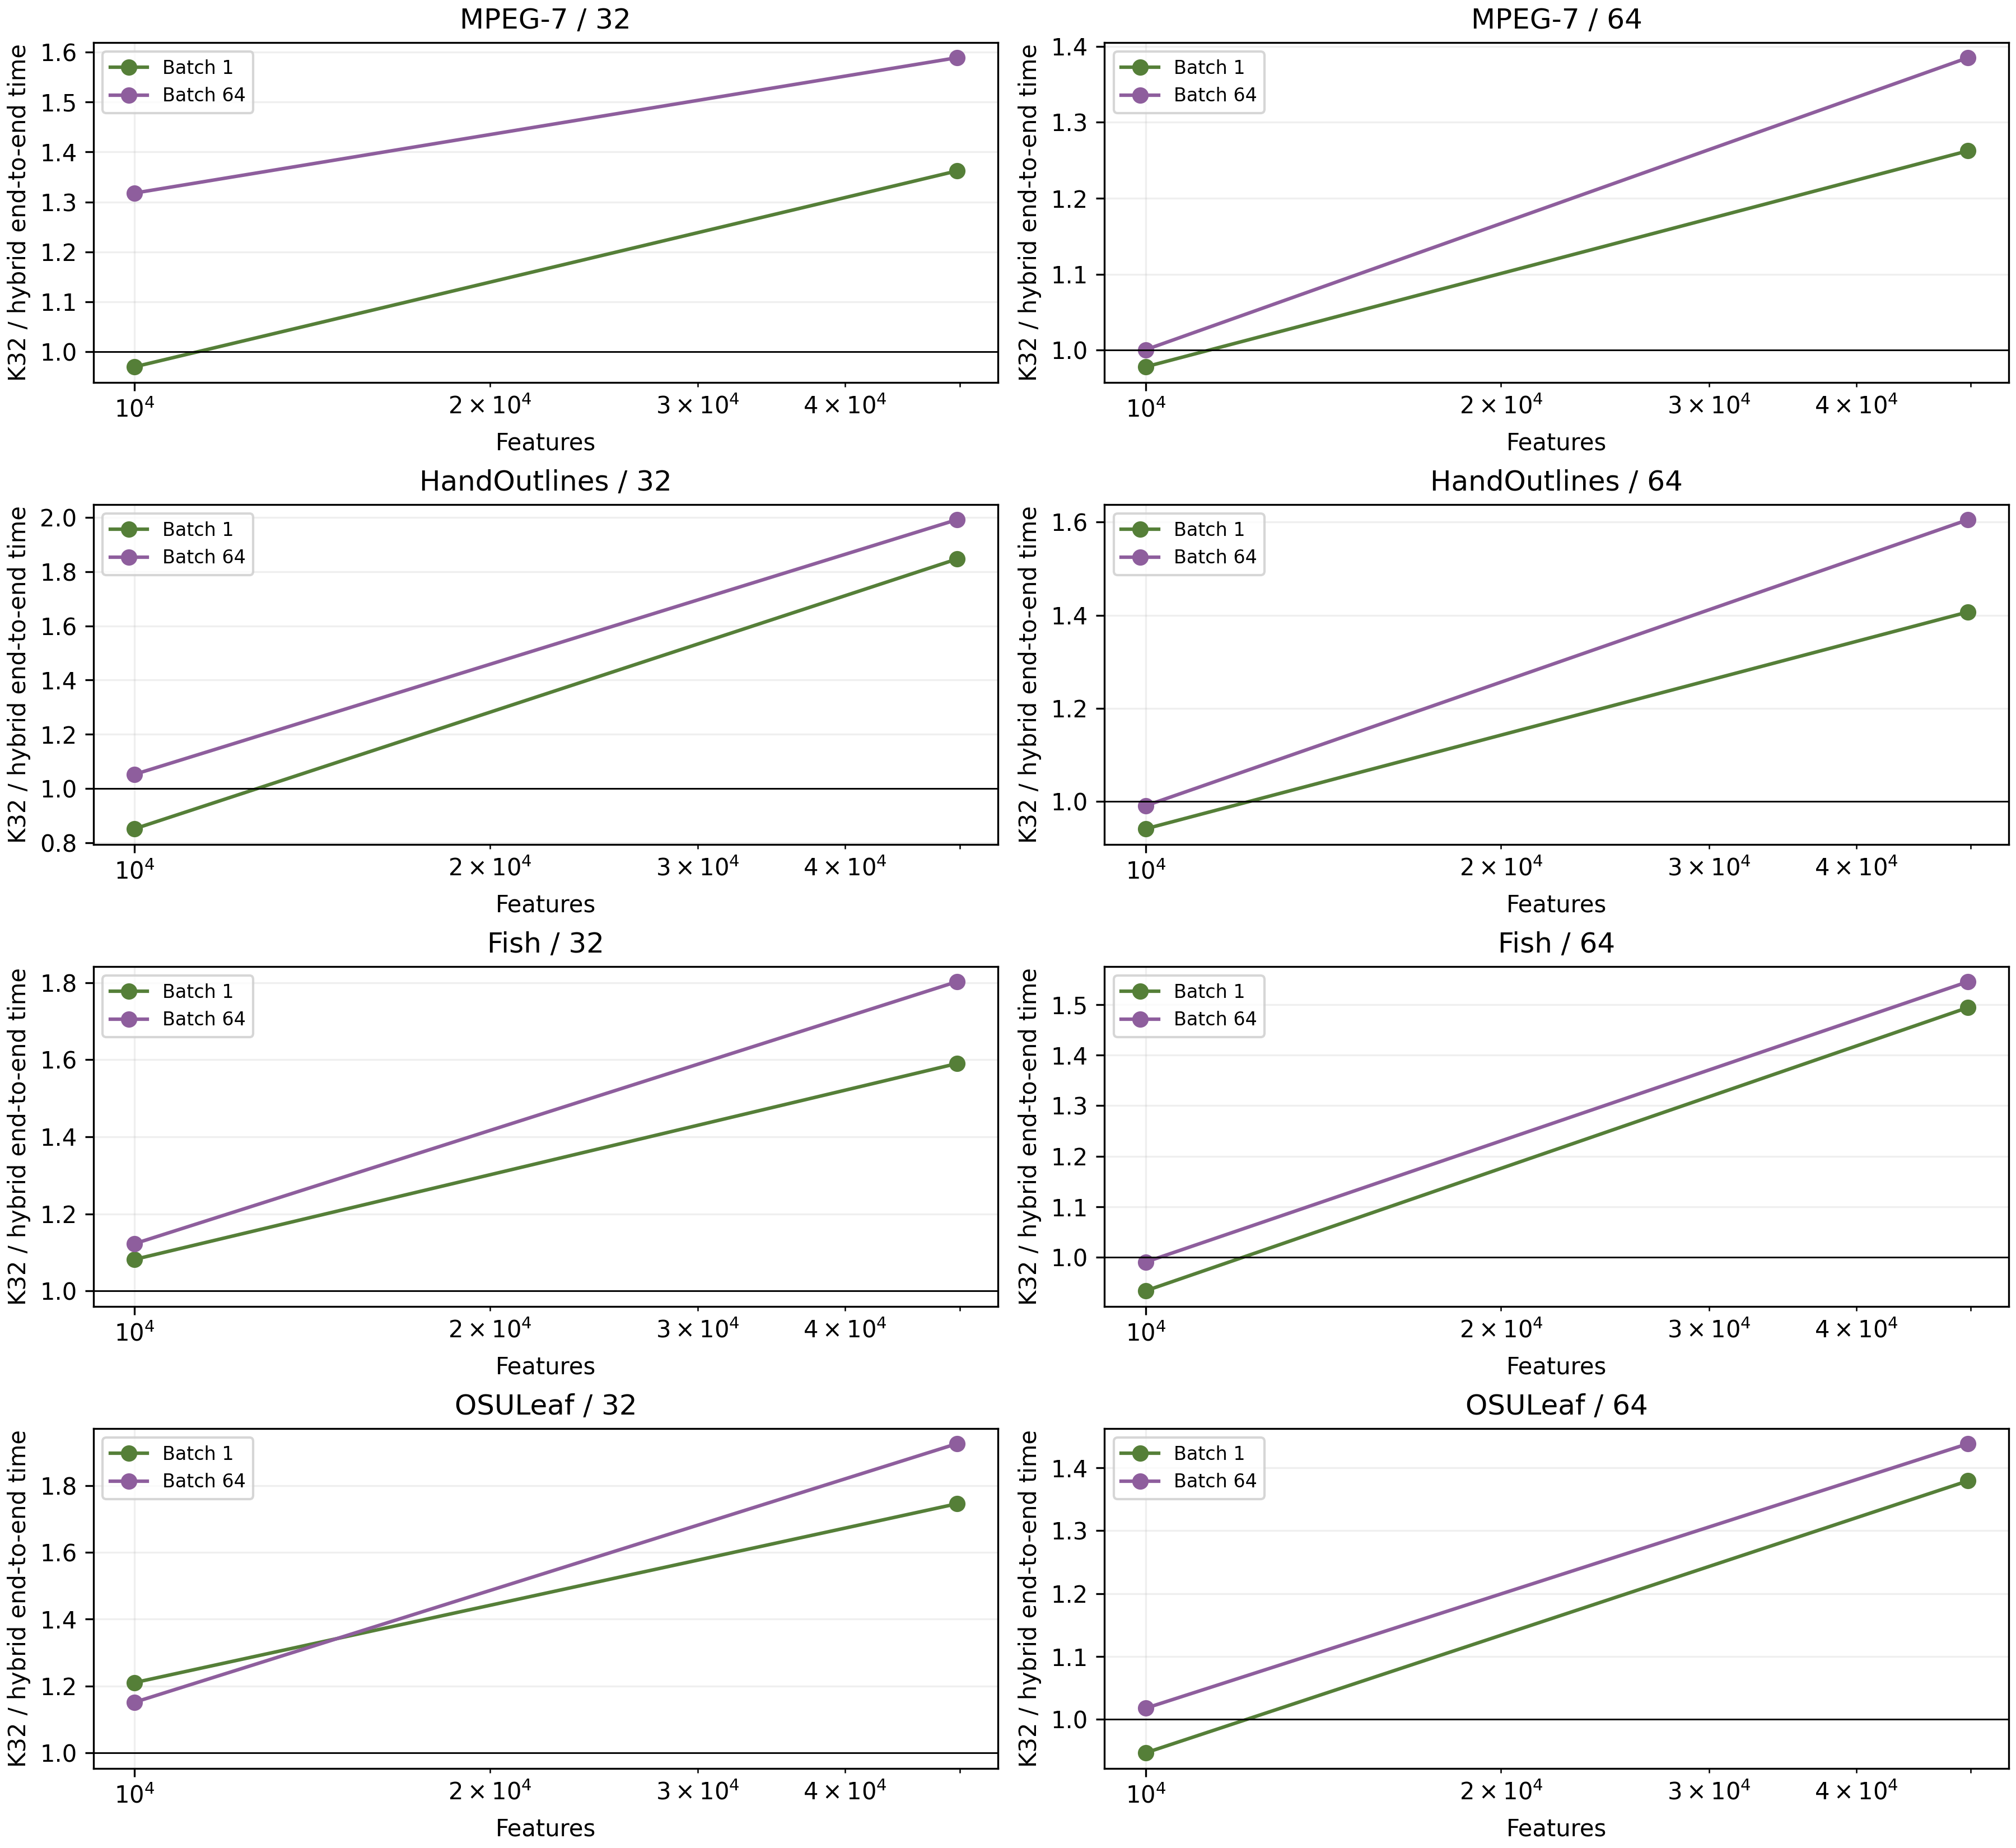

Data behind this chart, as committed beside it:
case, budget, batch, hybrid_ms, K32_ms, K1024_ms, speedup_vs_K32, speedup_vs_K1024, speedup_vs_old_direct_EI, scope
mpeg7_32, 9996, 1, 1.321, 1.281, 1.478, 0.9694, 1.119, 2.306, same EI-trained head; extraction+convers…
mpeg7_32, 9996, 64, 24.76, 32.63, 29.55, 1.318, 1.194, 2.884, same EI-trained head; extraction+convers…
mpeg7_32, 49728, 1, 2.908, 3.961, 4.062, 1.362, 1.397, 3.669, same EI-trained head; extraction+convers…
mpeg7_32, 49728, 64, 54.04, 85.87, 99.13, 1.589, 1.834, 6.043, same EI-trained head; extraction+convers…
mpeg7_64, 9996, 1, 2.112, 2.066, 2.101, 0.9779, 0.9944, 2.622, same EI-trained head; extraction+convers…
mpeg7_64, 9996, 64, 50.19, 50.21, 51.65, 1, 1.029, 2.695, same EI-trained head; extraction+convers…
mpeg7_64, 49728, 1, 4.804, 6.064, 6.369, 1.262, 1.326, 4.126, same EI-trained head; extraction+convers…
mpeg7_64, 49728, 64, 115.9, 160.5, 166.4, 1.385, 1.436, 5.358, same EI-trained head; extraction+convers…
hand_32, 9996, 1, 1.357, 1.155, 1.204, 0.8509, 0.8873, 2.028, same EI-trained head; extraction+convers…
hand_32, 9996, 64, 25.68, 27.01, 32.33, 1.052, 1.259, 2.832, same EI-trained head; extraction+convers…
hand_32, 49728, 1, 1.425, 2.631, 3.011, 1.847, 2.113, 7.256, same EI-trained head; extraction+convers…
hand_32, 49728, 64, 42.97, 85.58, 87.7, 1.992, 2.041, 7.148, same EI-trained head; extraction+convers…
hand_64, 9996, 1, 1.951, 1.836, 1.91, 0.9408, 0.9789, 2.673, same EI-trained head; extraction+convers…
hand_64, 9996, 64, 50.79, 50.3, 47.99, 0.9904, 0.9449, 2.763, same EI-trained head; extraction+convers…
hand_64, 49728, 1, 3.49, 4.91, 5.286, 1.407, 1.515, 5.189, same EI-trained head; extraction+convers…
hand_64, 49728, 64, 98.78, 158.6, 167.3, 1.605, 1.694, 6.019, same EI-trained head; extraction+convers…
fish_32, 9996, 1, 1.082, 1.17, 1.256, 1.082, 1.162, 2.538, same EI-trained head; extraction+convers…
fish_32, 9996, 64, 21.5, 24.13, 29.76, 1.122, 1.384, 3.352, same EI-trained head; extraction+convers…
fish_32, 49728, 1, 1.8, 2.861, 2.99, 1.59, 1.661, 5.483, same EI-trained head; extraction+convers…
fish_32, 49728, 64, 47.5, 85.63, 94.93, 1.803, 1.998, 6.607, same EI-trained head; extraction+convers…
fish_64, 9996, 1, 1.954, 1.825, 1.927, 0.934, 0.9861, 2.404, same EI-trained head; extraction+convers…
fish_64, 9996, 64, 46.62, 46.19, 45.35, 0.9908, 0.9727, 2.81, same EI-trained head; extraction+convers…
fish_64, 49728, 1, 3.633, 5.428, 5.706, 1.494, 1.57, 4.89, same EI-trained head; extraction+convers…
fish_64, 49728, 64, 100.8, 155.8, 155.1, 1.545, 1.538, 5.803, same EI-trained head; extraction+convers…
osuleaf_32, 9996, 1, 1.074, 1.3, 1.356, 1.21, 1.263, 2.372, same EI-trained head; extraction+convers…
osuleaf_32, 9996, 64, 25.2, 29.01, 30.8, 1.151, 1.222, 3.174, same EI-trained head; extraction+convers…
osuleaf_32, 49728, 1, 1.696, 2.96, 3.148, 1.745, 1.856, 5.779, same EI-trained head; extraction+convers…
osuleaf_32, 49728, 64, 47.19, 90.83, 98.57, 1.925, 2.089, 7.004, same EI-trained head; extraction+convers…
osuleaf_64, 9996, 1, 2.195, 2.078, 2.34, 0.9468, 1.066, 2.273, same EI-trained head; extraction+convers…
osuleaf_64, 9996, 64, 56.53, 57.52, 54.7, 1.018, 0.9676, 2.493, same EI-trained head; extraction+convers…
osuleaf_64, 49728, 1, 3.869, 5.337, 6.171, 1.379, 1.595, 5.099, same EI-trained head; extraction+convers…
osuleaf_64, 49728, 64, 119.3, 171.6, 187.4, 1.438, 1.571, 5.163, same EI-trained head; extraction+convers…
